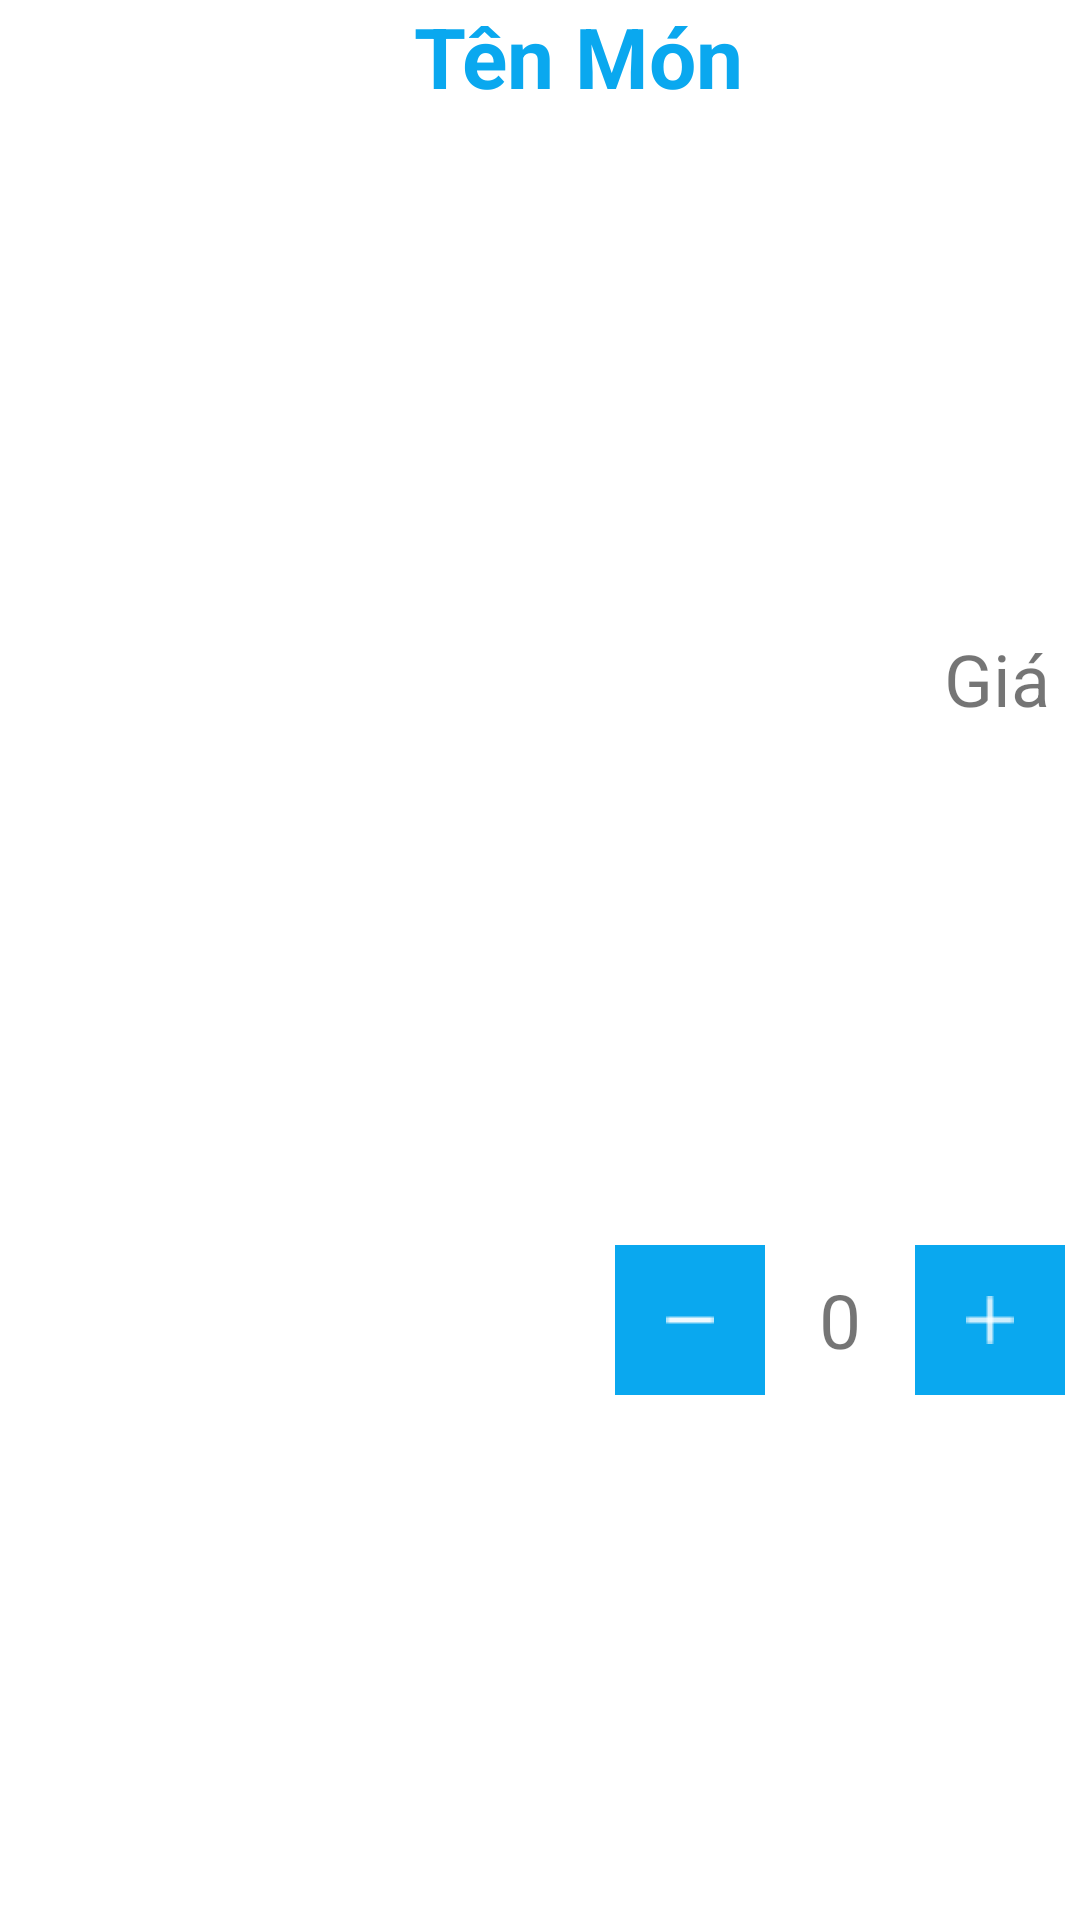

Layout XML and referenced resources for this Android screen:
<!-- AndroidManifest.xml: application theme Theme.FoodOrderingProject -->
<!-- res/layout/menu_food_drink_dessert_layout.xml -->
<?xml version="1.0" encoding="utf-8"?>
<LinearLayout xmlns:android="http://schemas.android.com/apk/res/android"
    xmlns:app="http://schemas.android.com/apk/res-auto"
    xmlns:tools="http://schemas.android.com/tools"
    android:layout_width="match_parent"
    android:background="@color/white"
    android:layout_height="225dp">

    <ImageView
        android:id="@+id/imgMenu"
        android:layout_width="128dp"
        android:layout_height="128dp" />

    <LinearLayout
        android:layout_marginLeft="10dp"
        android:layout_width="match_parent"
        android:layout_height="match_parent"
        android:orientation="vertical">

        <TextView
            android:id="@+id/tvName"
            android:layout_width="match_parent"
            android:layout_height="35dp"
            android:layout_weight="1"
            android:text="Tên Món"
            android:textColor="#0AA8EF"
            android:textStyle="bold"
            android:textSize="28dp" />

        <TextView
            android:id="@+id/tvPrice"
            android:layout_width="100dp"
            android:layout_height="30dp"
            android:layout_gravity="right"
            android:layout_weight="1"
            android:layout_marginRight="10dp"
            android:gravity="right"
            android:text="Giá"
            android:textSize="24dp" />

        <LinearLayout
            android:layout_width="150dp"
            android:layout_height="50dp"
            android:layout_gravity="right"
            android:layout_marginRight="5dp"
            android:layout_weight="1"
            android:orientation="horizontal">

            <ImageButton
                android:id="@+id/btnImgMinus"
                android:layout_width="50dp"
                android:layout_height="50dp"
                android:layout_weight="1"
                android:background="#0AA8EF"
                android:src="@drawable/minus"
                android:text="Button" />

            <TextView
                android:id="@+id/tvNums"
                android:layout_width="50dp"
                android:layout_height="50dp"
                android:layout_gravity="center_horizontal"
                android:layout_weight="1"
                android:gravity="center"
                android:textSize="25dp"
                android:text="0" />

            <ImageButton
                android:id="@+id/btnImgPlus"
                android:layout_width="50dp"
                android:layout_height="50dp"
                android:layout_weight="1"
                android:background="#0AA8EF"
                android:src="@drawable/plus"
                android:text="-"
                android:textSize="10dp" />
        </LinearLayout>
    </LinearLayout>

</LinearLayout>
<!-- resources referenced by this layout -->
<resources>
  <!-- drawable minus: png bitmap (drawable, 200 bytes) -->
  <!-- drawable plus: png bitmap (drawable, 239 bytes) -->
  <style name="Theme.FoodOrderingProject" parent="Base.Theme.FoodOrderingProject" />
  <style name="Base.Theme.FoodOrderingProject" parent="Theme.MaterialComponents.DayNight.NoActionBar.Bridge">
          
          
          <item name="colorPrimary">#85C9FF</item>
      </style>
  <!-- not gathered from this repository: default colours our renderer supplied (Android Studio template values) -->
  <color name="white">#FFFFFFFF</color>
</resources>
